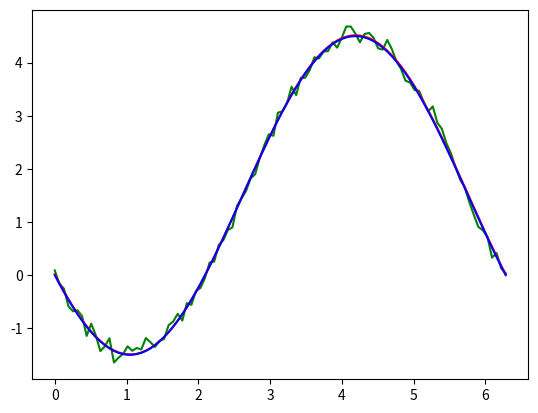

Here is the Python script that generated this plot:
import scipy as sp
from scipy.optimize import minimize
import numpy as np
import matplotlib.pyplot as plt

# In this example will fit a cos(t) into
# set of data measured with noise.
# Data source can be Hall sensor for instance.
# This snippet will use Nelder-Mead optimization algorithm.

# Initial parameters and time series.
a = 3.0
b = 1.5
phi = 2*np.pi/3
t = np.linspace(0, 2*np.pi, num=100)

# compute the cos with given parameters.
# a*cos(t + phi) + b
def yfun(p, t):
    return p[0]*np.cos(t + p[1]) + p[2]

# compute the error of fitting the cos with
# parameters into a set of data-points.
def err(p):
    # p[0] = a, p[1] = phi, p[2] = b
    y_cur = yfun(p, t)
    return sum((y_cur - o)**2)

#define ideal and noised measurements
y = yfun(np.array([a, phi, b]), t)
o = y + np.random.randn(*t.shape)*0.1

#initial aproximation to parameters.
p0 = np.array([2.0, np.pi / 6, 0.0])

#fit optimization.
res = minimize(err, p0, method='nelder-mead',
    options={'xtol' : 1.0e-7, 'disp': True})

# Optimization terminated successfully.
#          Current function value: 0.811001
#          Iterations: 187
#          Function evaluations: 330
# [2.99009994 2.09305078 1.50307423]

print(res.x)
oopt = yfun(res.x, t)

#plot measurements, fit curve and the ideal curve
plt.plot(t, o, 'green')
plt.plot(t, oopt, 'red')
plt.plot(t, y, 'blue')
plt.show()
